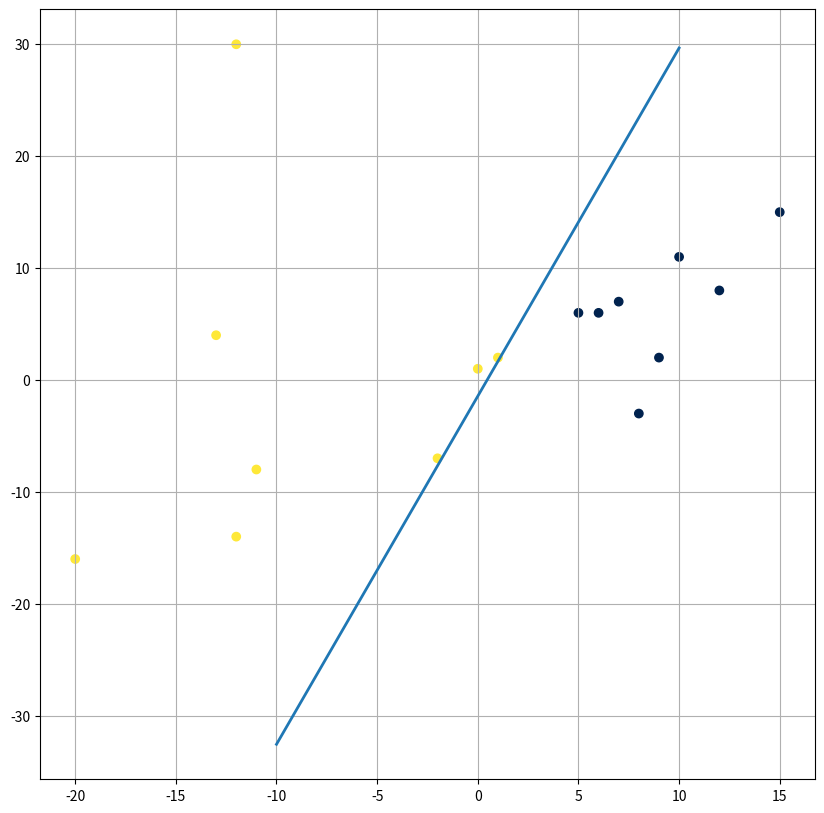

Reproduce this figure in Python.
import numpy as np
import matplotlib.pyplot as plt
from mpl_toolkits.mplot3d import Axes3D
from random import *

fig, ax = plt.subplots(figsize=(10, 10), dpi=100)
plt.grid()
# plt.figure(0, figsize=(10, 10), dpi=10)
labels = np.array([1, -1, 1, 1, -1, 1, -1, -1, 1, 1, -1, -1, -1, -1, 1, 1])
features = np.array([[0, 1],
                     [5, 6],
                     [-11, -8],
                     [1, 2],
                     [6, 6],
                     [-12, -14],
                    [10, 11],
                    [12, 8],
                    [-2, -7],
                    [-12, 30],
                    [15, 15],
                    [8, -3],
                    [7, 7],
                    [9, 2],
                    [-13, 4],
                    [-20, -16]])
# norm = ax.scatter(features[:, 0], features[:, 1], c=labels, s=120).norm

# random_data = [[randint(-15, 15), randint(-15, 15)] for i in range(10)]

def train(features_matrix=features):
    w1, w2, b = 0, 0, 0
    weight_vector = np.array([0.0, 0.0, 0.0]).reshape(1, 3)
    origin = np.array([0, 0, 0])

    input_vector = []
    done = False
    while not done:
        i = 0
        for feature in range(features_matrix.shape[0]):
            input_vector = np.array([features_matrix[feature][0], features_matrix[feature][1], 1])
            z = np.dot(weight_vector, input_vector)
            if z > 0:
                yhat = 1
            else:
                yhat = -1
            y = labels[feature]
            if y*yhat <= 0:
                weight_vector += 0.01*y*input_vector
                i += 1
        if i == 0:
            done = True
    print(weight_vector)
    x = np.linspace(-10, 10, 100)
    weight_vector = weight_vector[0]
    v = lambda z: (-weight_vector[2] - weight_vector[0]*x)/weight_vector[1]
    ax.plot(x, v(x), linewidth=2)
    ax.scatter(features_matrix[:, 0], features_matrix[:, 1],  c=labels, cmap='cividis')
    # ax.scatter(weight_vector[0][0], weight_vector[0][1], weight_vector[0][2])
    return 0


# def classifier(datapoints: list | tuple, features_matrix=features, labels_vector=labels, k=2, show_graph=True):

print(train(features))
# classifier([[3, 3]])
# classifier([[-2, -4]])
# classifier([[-8, 0]])
# classifier([[8, 9]])
# classifier(random_data)
plt.show()
